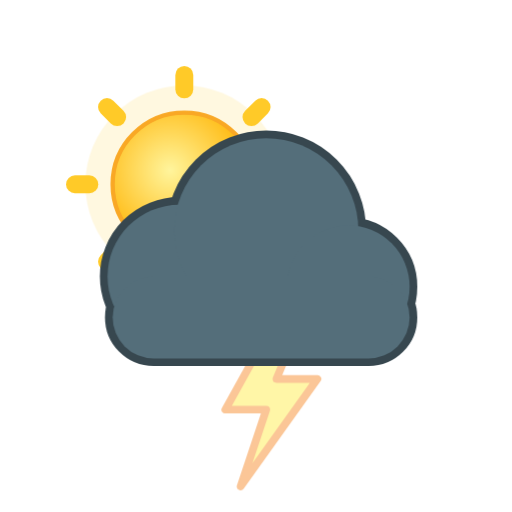
t = 0.00 s
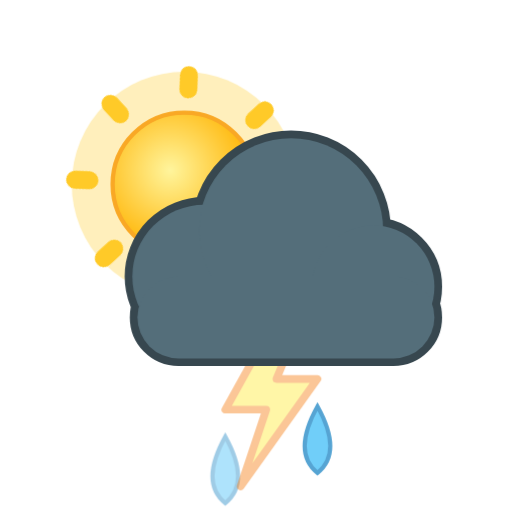
t = 1.85 s
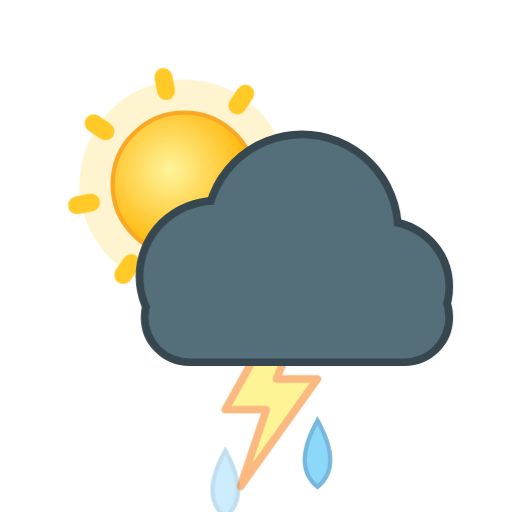
t = 3.07 s
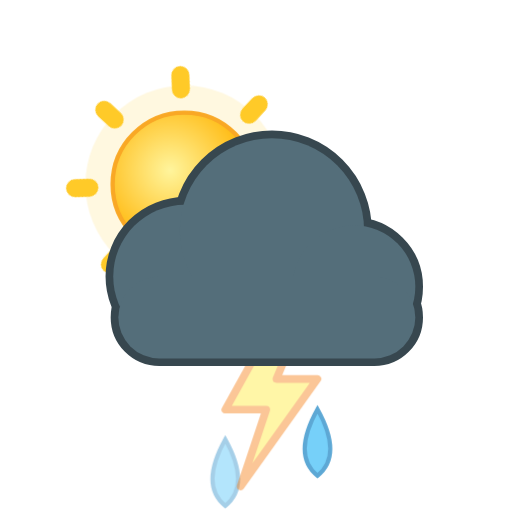
t = 5.17 s
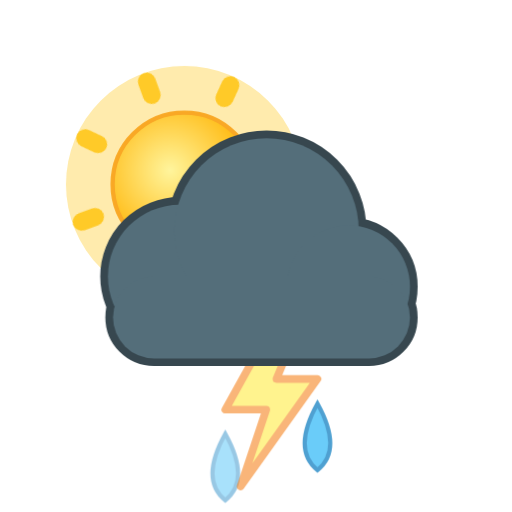
t = 6.22 s
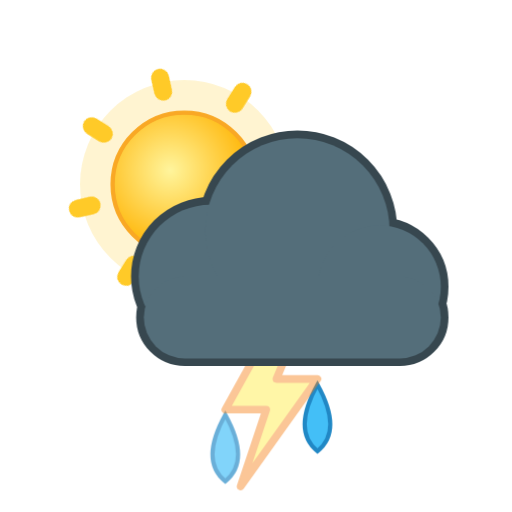
t = 8.25 s

The animated SVG that drew these frames (rendered in a browser with its animation timeline set to each time). Animation: 9 CSS @keyframes rules; frames cover the first 8.25 s, repeats indefinitely.

<svg xmlns="http://www.w3.org/2000/svg" viewBox="0 0 100 100" width="100" height="100"><style>
.rays,.glow,.spark,.cloud,.drop,.flake,.bolt,.star,.moon,.mglow,.fog{transform-box:fill-box;transform-origin:center}
.rays{animation:rays 14s linear infinite}
.glow{opacity:.35;animation:glow 2.6s ease-in-out infinite}
.spark{opacity:0;animation:twinkle 2.4s ease-in-out infinite}
.star{opacity:.25;animation:twinkle 2.8s ease-in-out infinite}
.cloud.d1{animation:cloud 6s ease-in-out infinite}
.cloud.d2{animation:cloud 8s ease-in-out infinite reverse}
.drop{opacity:0;animation:drop 1.1s linear infinite}
.drop.fast{animation-duration:.8s}
.flake{opacity:0;animation:flake 2.4s linear infinite}
.bolt{animation:bolt 3.2s linear infinite}
.moon{animation:moon 7s ease-in-out infinite}
.mglow{opacity:.2;animation:glow 4s ease-in-out infinite}
.fog.a{animation:fog 4s ease-in-out infinite}
.fog.b{animation:fog 5s ease-in-out infinite reverse}
@keyframes rays{to{transform:rotate(360deg)}}
@keyframes glow{0%,100%{opacity:.18;transform:scale(.92)}50%{opacity:.5;transform:scale(1.12)}}
@keyframes twinkle{0%,100%{opacity:0;transform:scale(.4)}50%{opacity:1;transform:scale(1.1)}}
@keyframes cloud{0%,100%{transform:translateX(-3px)}50%{transform:translateX(4px)}}
@keyframes drop{0%{opacity:0;transform:translateY(-4px)}15%{opacity:1}100%{opacity:0;transform:translateY(20px)}}
@keyframes flake{0%{opacity:0;transform:translate(0,-4px)}20%{opacity:1}50%{transform:translate(3px,8px)}100%{opacity:0;transform:translate(-2px,20px)}}
@keyframes bolt{0%,64%,72%,100%{opacity:.45}66%,70%,76%{opacity:1}}
@keyframes moon{0%,100%{transform:rotate(-6deg)}50%{transform:rotate(6deg)}}
@keyframes fog{0%,100%{transform:translateX(-5px)}50%{transform:translateX(6px)}}
@media (prefers-reduced-motion:reduce){*{animation:none!important}.drop,.flake,.bolt,.spark{opacity:1}.star{opacity:.8}}
</style><defs><radialGradient id="sun" cx="40%" cy="40%" r="60%"><stop offset="0" stop-color="#fff59d"/><stop offset="1" stop-color="#ffb300"/></radialGradient><radialGradient id="moon" cx="30%" cy="35%" r="70%"><stop offset="0" stop-color="#fffde7"/><stop offset="1" stop-color="#ffe082"/></radialGradient></defs><g transform="translate(1 1) scale(0.7)"><circle class="glow" cx="50" cy="50" r="30" fill="#ffd54f"/><g class="rays" fill="#ffca28"><rect x="47.5" y="17" width="5" height="9" rx="2.5" transform="rotate(0 50 50)"/><rect x="47.5" y="17" width="5" height="9" rx="2.5" transform="rotate(45 50 50)"/><rect x="47.5" y="17" width="5" height="9" rx="2.5" transform="rotate(90 50 50)"/><rect x="47.5" y="17" width="5" height="9" rx="2.5" transform="rotate(135 50 50)"/><rect x="47.5" y="17" width="5" height="9" rx="2.5" transform="rotate(180 50 50)"/><rect x="47.5" y="17" width="5" height="9" rx="2.5" transform="rotate(225 50 50)"/><rect x="47.5" y="17" width="5" height="9" rx="2.5" transform="rotate(270 50 50)"/><rect x="47.5" y="17" width="5" height="9" rx="2.5" transform="rotate(315 50 50)"/></g><circle cx="50" cy="50" r="20" fill="url(#sun)" stroke="#f9a825" stroke-width="1.2"/></g><path class="drop" style="animation-delay:0.00s" fill="#29b6f6" stroke="#0277bd" stroke-width=".8" d="M44 73 q5 9 0 13 q-5 -4 0 -13z"/><path class="drop" style="animation-delay:0.27s" fill="#29b6f6" stroke="#0277bd" stroke-width=".8" d="M62 73 q5 9 0 13 q-5 -4 0 -13z"/><g transform="translate(0 0) scale(1)"><path class="bolt" fill="#ffeb3b" stroke="#f57f17" stroke-width="1.5" stroke-linejoin="round" d="M54 62 L44 80 L52 80 L47 95 L62 74 L54 74 L59 62Z"/></g><g transform="translate(0 0) scale(1)"><g class="cloud d1"><g fill="#37474f" stroke="#37474f" stroke-width="3.0"><circle cx="38" cy="54" r="14"/><circle cx="55" cy="45" r="18"/><circle cx="71" cy="56" r="12"/><rect x="25" y="54" width="58" height="16" rx="8"/></g><g fill="#546e7a"><circle cx="38" cy="54" r="14"/><circle cx="55" cy="45" r="18"/><circle cx="71" cy="56" r="12"/><rect x="25" y="54" width="58" height="16" rx="8"/></g></g></g></svg>
